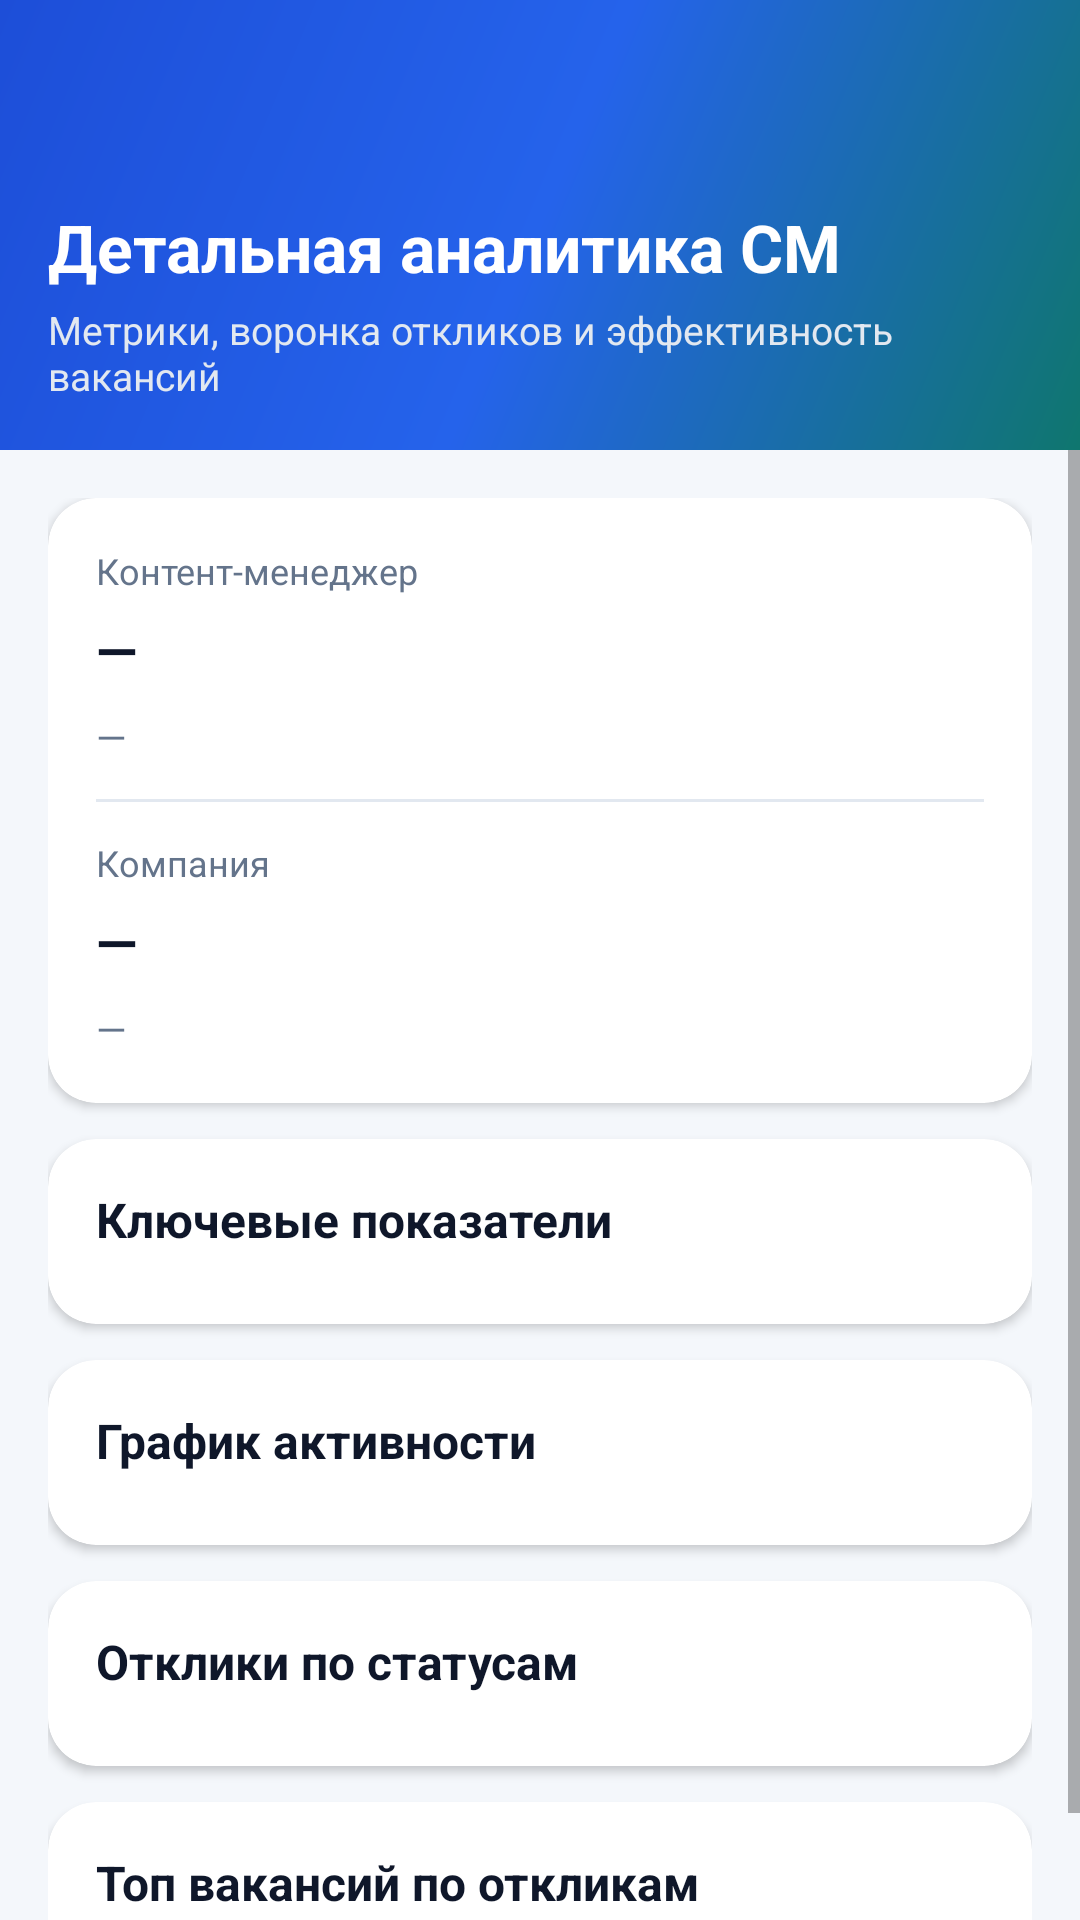

The Android layout XML behind this screen, and the referenced resources:
<!-- AndroidManifest.xml: application theme Theme.VacancyApp -->
<!-- res/layout/activity_cm_analytics.xml -->
<?xml version="1.0" encoding="utf-8"?>
<LinearLayout xmlns:android="http://schemas.android.com/apk/res/android"
    xmlns:app="http://schemas.android.com/apk/res-auto"
    android:layout_width="match_parent"
    android:layout_height="match_parent"
    android:background="?attr/colorBackgroundPrimary"
    android:orientation="vertical">

    <LinearLayout
        android:layout_width="match_parent"
        android:layout_height="150dp"
        android:background="@drawable/bg_cm_analytics_header"
        android:gravity="bottom"
        android:orientation="vertical"
        android:paddingStart="16dp"
        android:paddingTop="16dp"
        android:paddingEnd="16dp"
        android:paddingBottom="16dp">

        <ImageButton
            android:id="@+id/btnBack"
            android:layout_width="40dp"
            android:layout_height="40dp"
            android:background="@android:color/transparent"
            android:contentDescription="@string/cm_analytics_back_desc"
            android:padding="8dp"
            android:src="@drawable/ic_back"
            android:tint="@android:color/white" />

        <TextView
            android:layout_width="wrap_content"
            android:layout_height="wrap_content"
            android:layout_marginTop="10dp"
            android:text="@string/cm_analytics_title"
            android:textColor="@android:color/white"
            android:textSize="22sp"
            android:textStyle="bold" />

        <TextView
            android:layout_width="wrap_content"
            android:layout_height="wrap_content"
            android:layout_marginTop="4dp"
            android:text="@string/cm_analytics_subtitle"
            android:textColor="#E2E8F0"
            android:textSize="13sp" />
    </LinearLayout>

    <ScrollView
        android:layout_width="match_parent"
        android:layout_height="0dp"
        android:layout_weight="1"
        android:fillViewport="true">

        <LinearLayout
            android:layout_width="match_parent"
            android:layout_height="wrap_content"
            android:orientation="vertical"
            android:padding="16dp">

            <androidx.cardview.widget.CardView
                android:layout_width="match_parent"
                android:layout_height="wrap_content"
                android:layout_marginBottom="12dp"
                app:cardBackgroundColor="?attr/colorCardBackground"
                app:cardCornerRadius="16dp"
                app:cardElevation="2dp">

                <LinearLayout
                    android:layout_width="match_parent"
                    android:layout_height="wrap_content"
                    android:orientation="vertical"
                    android:padding="16dp">

                    <TextView
                        android:layout_width="wrap_content"
                        android:layout_height="wrap_content"
                        android:text="@string/cm_analytics_manager_title"
                        android:textColor="?attr/colorTextSecondary"
                        android:textSize="12sp" />

                    <TextView
                        android:id="@+id/tvManagerName"
                        android:layout_width="match_parent"
                        android:layout_height="wrap_content"
                        android:layout_marginTop="6dp"
                        android:text="@string/dash_placeholder"
                        android:textColor="?attr/colorTextPrimary"
                        android:textSize="18sp"
                        android:textStyle="bold" />

                    <TextView
                        android:id="@+id/tvManagerMeta"
                        android:layout_width="match_parent"
                        android:layout_height="wrap_content"
                        android:layout_marginTop="8dp"
                        android:text="@string/dash_placeholder"
                        android:textColor="?attr/colorTextSecondary"
                        android:textSize="13sp" />

                    <View
                        android:layout_width="match_parent"
                        android:layout_height="1dp"
                        android:layout_marginTop="12dp"
                        android:layout_marginBottom="12dp"
                        android:background="?attr/colorBorder" />

                    <TextView
                        android:layout_width="wrap_content"
                        android:layout_height="wrap_content"
                        android:text="@string/cm_analytics_company_title"
                        android:textColor="?attr/colorTextSecondary"
                        android:textSize="12sp" />

                    <TextView
                        android:id="@+id/tvCompanyName"
                        android:layout_width="match_parent"
                        android:layout_height="wrap_content"
                        android:layout_marginTop="6dp"
                        android:text="@string/dash_placeholder"
                        android:textColor="?attr/colorTextPrimary"
                        android:textSize="18sp"
                        android:textStyle="bold" />

                    <TextView
                        android:id="@+id/tvCompanyMeta"
                        android:layout_width="match_parent"
                        android:layout_height="wrap_content"
                        android:layout_marginTop="8dp"
                        android:text="@string/dash_placeholder"
                        android:textColor="?attr/colorTextSecondary"
                        android:textSize="13sp" />
                </LinearLayout>
            </androidx.cardview.widget.CardView>

            <androidx.cardview.widget.CardView
                android:layout_width="match_parent"
                android:layout_height="wrap_content"
                android:layout_marginBottom="12dp"
                app:cardBackgroundColor="?attr/colorCardBackground"
                app:cardCornerRadius="16dp"
                app:cardElevation="2dp">

                <LinearLayout
                    android:layout_width="match_parent"
                    android:layout_height="wrap_content"
                    android:orientation="vertical"
                    android:padding="16dp">

                    <TextView
                        android:layout_width="wrap_content"
                        android:layout_height="wrap_content"
                        android:text="@string/cm_analytics_kpi_title"
                        android:textColor="?attr/colorTextPrimary"
                        android:textSize="16sp"
                        android:textStyle="bold" />

                    <LinearLayout
                        android:id="@+id/statsContainer"
                        android:layout_width="match_parent"
                        android:layout_height="wrap_content"
                        android:layout_marginTop="8dp"
                        android:orientation="vertical" />

                </LinearLayout>
            </androidx.cardview.widget.CardView>

            <androidx.cardview.widget.CardView
                android:layout_width="match_parent"
                android:layout_height="wrap_content"
                android:layout_marginBottom="12dp"
                app:cardBackgroundColor="?attr/colorCardBackground"
                app:cardCornerRadius="16dp"
                app:cardElevation="2dp">

                <LinearLayout
                    android:layout_width="match_parent"
                    android:layout_height="wrap_content"
                    android:orientation="vertical"
                    android:padding="16dp">

                    <TextView
                        android:layout_width="wrap_content"
                        android:layout_height="wrap_content"
                        android:text="@string/cm_analytics_chart_title"
                        android:textColor="?attr/colorTextPrimary"
                        android:textSize="16sp"
                        android:textStyle="bold" />

                    <LinearLayout
                        android:id="@+id/chartContainer"
                        android:layout_width="match_parent"
                        android:layout_height="wrap_content"
                        android:layout_marginTop="8dp"
                        android:orientation="vertical" />
                </LinearLayout>
            </androidx.cardview.widget.CardView>

            <androidx.cardview.widget.CardView
                android:layout_width="match_parent"
                android:layout_height="wrap_content"
                android:layout_marginBottom="12dp"
                app:cardBackgroundColor="?attr/colorCardBackground"
                app:cardCornerRadius="16dp"
                app:cardElevation="2dp">

                <LinearLayout
                    android:layout_width="match_parent"
                    android:layout_height="wrap_content"
                    android:orientation="vertical"
                    android:padding="16dp">

                    <TextView
                        android:layout_width="wrap_content"
                        android:layout_height="wrap_content"
                        android:text="@string/cm_analytics_status_title"
                        android:textColor="?attr/colorTextPrimary"
                        android:textSize="16sp"
                        android:textStyle="bold" />

                    <LinearLayout
                        android:id="@+id/statusContainer"
                        android:layout_width="match_parent"
                        android:layout_height="wrap_content"
                        android:layout_marginTop="8dp"
                        android:orientation="vertical" />
                </LinearLayout>
            </androidx.cardview.widget.CardView>

            <androidx.cardview.widget.CardView
                android:layout_width="match_parent"
                android:layout_height="wrap_content"
                app:cardBackgroundColor="?attr/colorCardBackground"
                app:cardCornerRadius="16dp"
                app:cardElevation="2dp">

                <LinearLayout
                    android:layout_width="match_parent"
                    android:layout_height="wrap_content"
                    android:orientation="vertical"
                    android:padding="16dp">

                    <TextView
                        android:layout_width="wrap_content"
                        android:layout_height="wrap_content"
                        android:text="@string/cm_analytics_top_vacancies_title"
                        android:textColor="?attr/colorTextPrimary"
                        android:textSize="16sp"
                        android:textStyle="bold" />

                    <LinearLayout
                        android:id="@+id/topVacanciesContainer"
                        android:layout_width="match_parent"
                        android:layout_height="wrap_content"
                        android:layout_marginTop="8dp"
                        android:orientation="vertical" />
                </LinearLayout>
            </androidx.cardview.widget.CardView>

            <ProgressBar
                android:id="@+id/progressBar"
                android:layout_width="wrap_content"
                android:layout_height="wrap_content"
                android:layout_gravity="center_horizontal"
                android:layout_marginTop="20dp"
                android:layout_marginBottom="20dp"
                android:visibility="gone" />

        </LinearLayout>
    </ScrollView>

</LinearLayout>
<!-- resources referenced by this layout -->
<resources>
  <!-- drawable bg_cm_analytics_header (drawable) -->
  ﻿<?xml version="1.0" encoding="utf-8"?>
  <shape xmlns:android="http://schemas.android.com/apk/res/android">
      <gradient
          android:angle="315"
          android:startColor="#1d4ed8"
          android:centerColor="#2563eb"
          android:endColor="#0f766e" />
  </shape>
  <string name="cm_analytics_back_desc">Назад</string>
  <string name="cm_analytics_chart_title">График активности</string>
  <string name="cm_analytics_company_title">Компания</string>
  <string name="cm_analytics_kpi_title">Ключевые показатели</string>
  <string name="cm_analytics_manager_title">Контент-менеджер</string>
  <string name="cm_analytics_status_title">Отклики по статусам</string>
  <string name="cm_analytics_subtitle">Метрики, воронка откликов и эффективность вакансий</string>
  <string name="cm_analytics_title">Детальная аналитика CM</string>
  <string name="cm_analytics_top_vacancies_title">Топ вакансий по откликам</string>
  <string name="dash_placeholder">—</string>
  <style name="Theme.VacancyApp" parent="Theme.MaterialComponents.DayNight.NoActionBar">
          <item name="colorPrimary">@color/primary</item>
          <item name="colorPrimaryDark">@color/primary_dark</item>
          <item name="colorPrimaryVariant">@color/primary_dark</item>
          <item name="colorSecondary">@color/accent</item>
          <item name="colorAccent">@color/accent</item>
          <item name="colorSurface">@color/surface</item>
          <item name="colorOnSurface">@color/on_surface</item>
          <item name="android:colorBackground">@color/background</item>
          <item name="android:statusBarColor">@color/primary_dark</item>
          <item name="android:navigationBarColor">@color/surface</item>
  
          <item name="colorTextPrimary">#0F172A</item>
          <item name="colorTextSecondary">#64748B</item>
          <item name="colorBackgroundPrimary">#F4F7FB</item>
          <item name="colorBackgroundSecondary">#FFFFFF</item>
          <item name="colorCardBackground">#FFFFFF</item>
          <item name="colorBorder">#E2E8F0</item>
      </style>
  <color name="primary">#2563EB</color>
  <color name="primary_dark">#1D4ED8</color>
  <color name="accent">#0EA5A4</color>
  <color name="surface">#FFFFFF</color>
  <color name="on_surface">#0F172A</color>
  <color name="background">#F4F7FB</color>
</resources>
